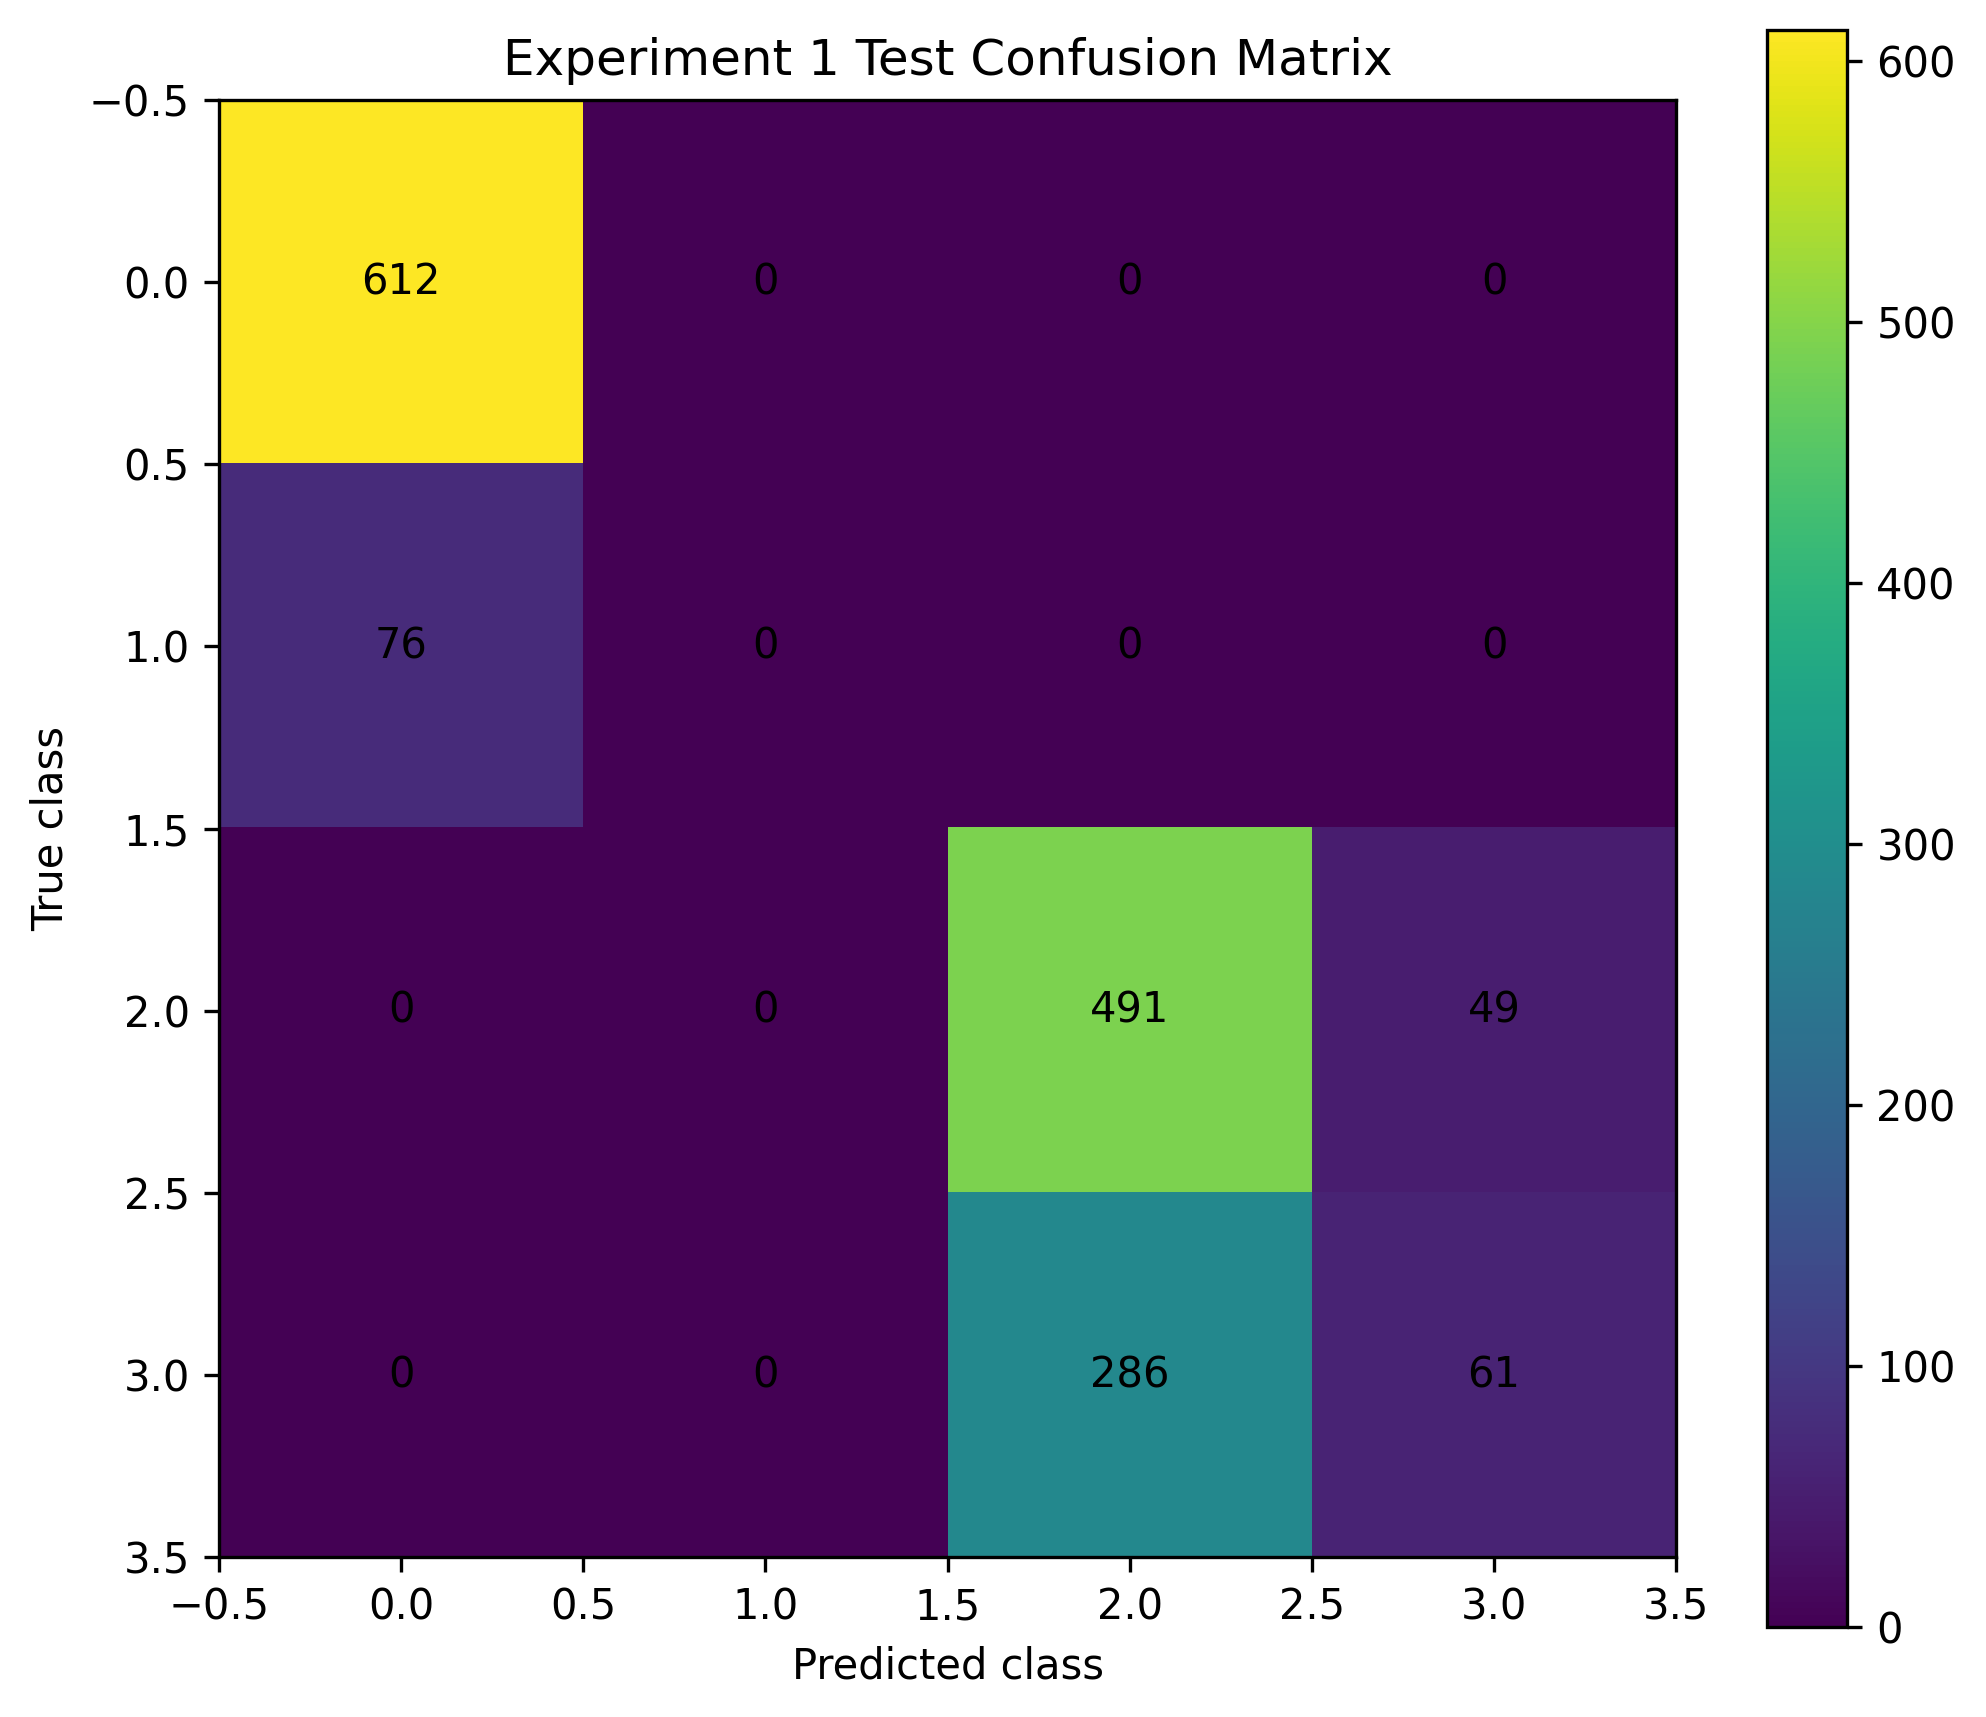

Data behind this chart, as committed beside it:
0, 1, 2, 3
612, 0, 0, 0
76, 0, 0, 0
0, 0, 491, 49
0, 0, 286, 61
